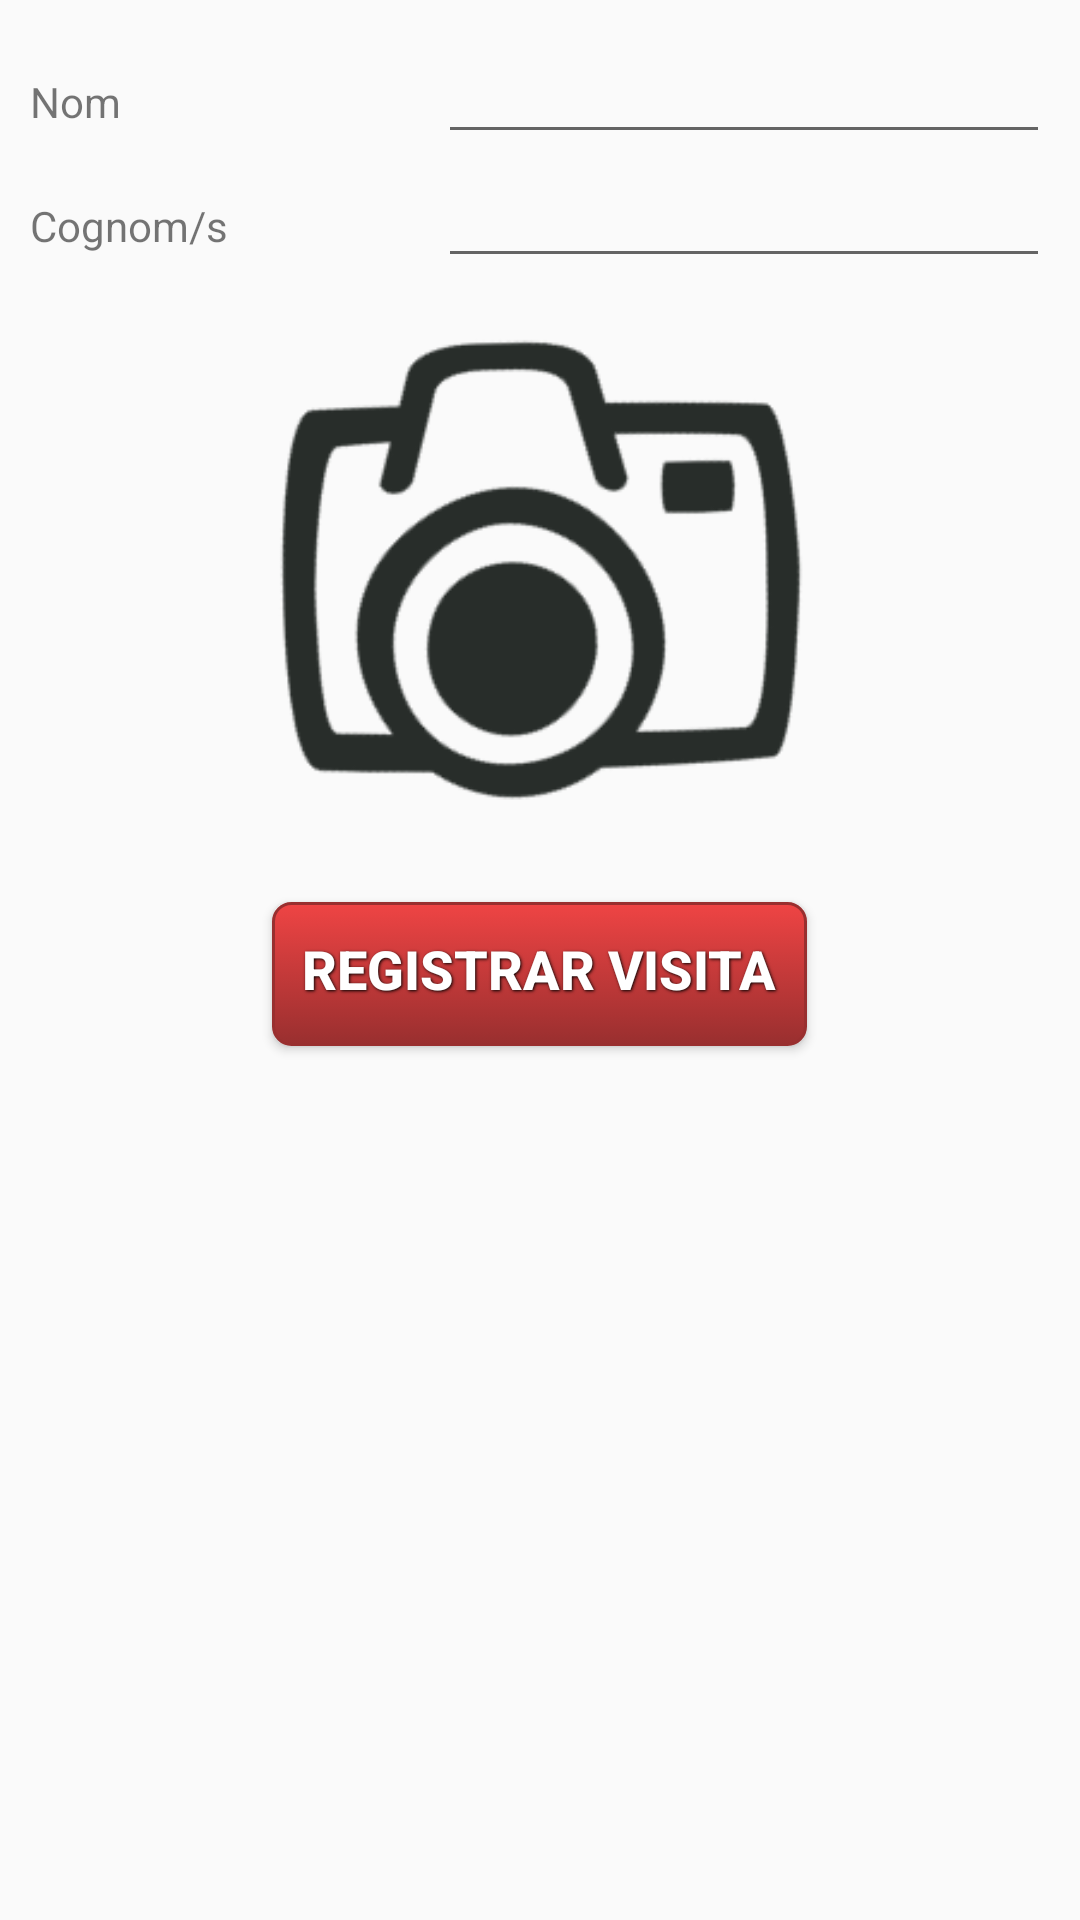

Reconstruct the res/layout file that produces this screen, plus the resources it refers to.
<!-- AndroidManifest.xml: application theme Theme.AppCompat.Light.DarkActionBar -->
<!-- res/layout/activity_registre.xml -->
<LinearLayout xmlns:android="http://schemas.android.com/apk/res/android"
    xmlns:tools="http://schemas.android.com/tools"
    android:layout_width="match_parent"
    android:layout_height="match_parent"
    android:orientation="vertical"
    tools:context=".RegistreActivity" >
    
    
    <LinearLayout 
        android:layout_width="match_parent"
        android:layout_height="wrap_content"
        android:orientation="horizontal"
        android:paddingLeft="10dp"
        android:paddingTop="10dp"
        android:paddingRight="10dp">
        
        <TextView 
            android:id="@+id/tvNom"
            android:layout_width="0dp"
            android:layout_height="wrap_content"
            android:layout_weight="0.4"
            android:text="@string/tvNom"/>
        
        <EditText
            android:id="@+id/etNom"
            android:layout_width="0dp"
            android:layout_height="wrap_content"
        	android:layout_weight="0.6" 
        	android:inputType="textPersonName"
        />
        
    </LinearLayout>
    
    
    <LinearLayout 
        android:layout_width="match_parent"
        android:layout_height="wrap_content"
        android:orientation="horizontal"
        android:paddingLeft="10dp"
        android:paddingRight="10dp">
        
        <TextView 
            android:id="@+id/tvCognoms"
            android:layout_width="0dp"
            android:layout_height="wrap_content"
            android:layout_weight="0.4"
            android:text="@string/tvCognoms"/>
        
        <EditText
            android:id="@+id/etCognoms"
            android:layout_width="0dp"
            android:layout_height="wrap_content"
        	android:layout_weight="0.6" 
        	android:inputType="textPersonName"
        />
        
    </LinearLayout>
    
    <ImageView
        android:id="@+id/imgLlibretaDireccions"
        android:layout_width="match_parent"
        android:layout_height="205dp"
        android:layout_gravity="center_horizontal"
        android:contentDescription="@string/app_name"
        android:onClick="ferFotografia"
        android:src="@drawable/default_img" />
    
    <Button
        android:id="@+id/btnRegistrarVisita"
        android:layout_width="wrap_content"
        android:layout_height="wrap_content"
        style="@style/button_text"
        android:background="@drawable/boto_vermell"
        android:layout_gravity="center_horizontal"
        android:text="@string/btnRegistrarVisita"
        android:onClick="iniciarMenuIconic" />

</LinearLayout>
<!-- resources referenced by this layout -->
<resources>
  <!-- drawable boto_vermell (drawable) -->
  <?xml version="1.0" encoding="utf-8" ?>
  <selector xmlns:android="http://schemas.android.com/apk/res/android">
    <item android:state_pressed="true" >
      <shape>
        <solid
            android:color="#ef4444" />
        <stroke
            android:width="1dp"
            android:color="#992f2f" />
        <corners
            android:radius="6dp" />
        <padding
            android:left="10dp"
            android:top="10dp"
            android:right="10dp"
            android:bottom="10dp" />
      </shape>
    </item>
    <item>
      <shape>
        <gradient
            android:startColor="#ef4444"
            android:endColor="#992f2f"
            android:angle="270" />
        <stroke
            android:width="1dp"
            android:color="#992f2f" />
        <corners
            android:radius="6dp" />
        <padding
            android:left="10dp"
            android:top="10dp"
            android:right="10dp"
            android:bottom="10dp" />
      </shape>
    </item>
  </selector>
  <!-- drawable default_img: png bitmap (drawable-hdpi, 15120 bytes) -->
  <string name="app_name">Programame</string>
  <string name="btnRegistrarVisita">Registrar Visita</string>
  <string name="tvCognoms">Cognom/s</string>
  <string name="tvNom">Nom</string>
  <style name="button_text">
          <item name="android:textColor">#ffffff</item>
          <item name="android:gravity">center_horizontal</item>
          <item name="android:layout_margin">3dp</item>
          <item name="android:textSize">18sp</item>
          <item name="android:textStyle">bold</item>
          <item name="android:shadowColor">#000000</item>
          <item name="android:shadowDx">1</item>
          <item name="android:shadowDy">1</item>
          <item name="android:shadowRadius">2</item>
      </style>
</resources>
